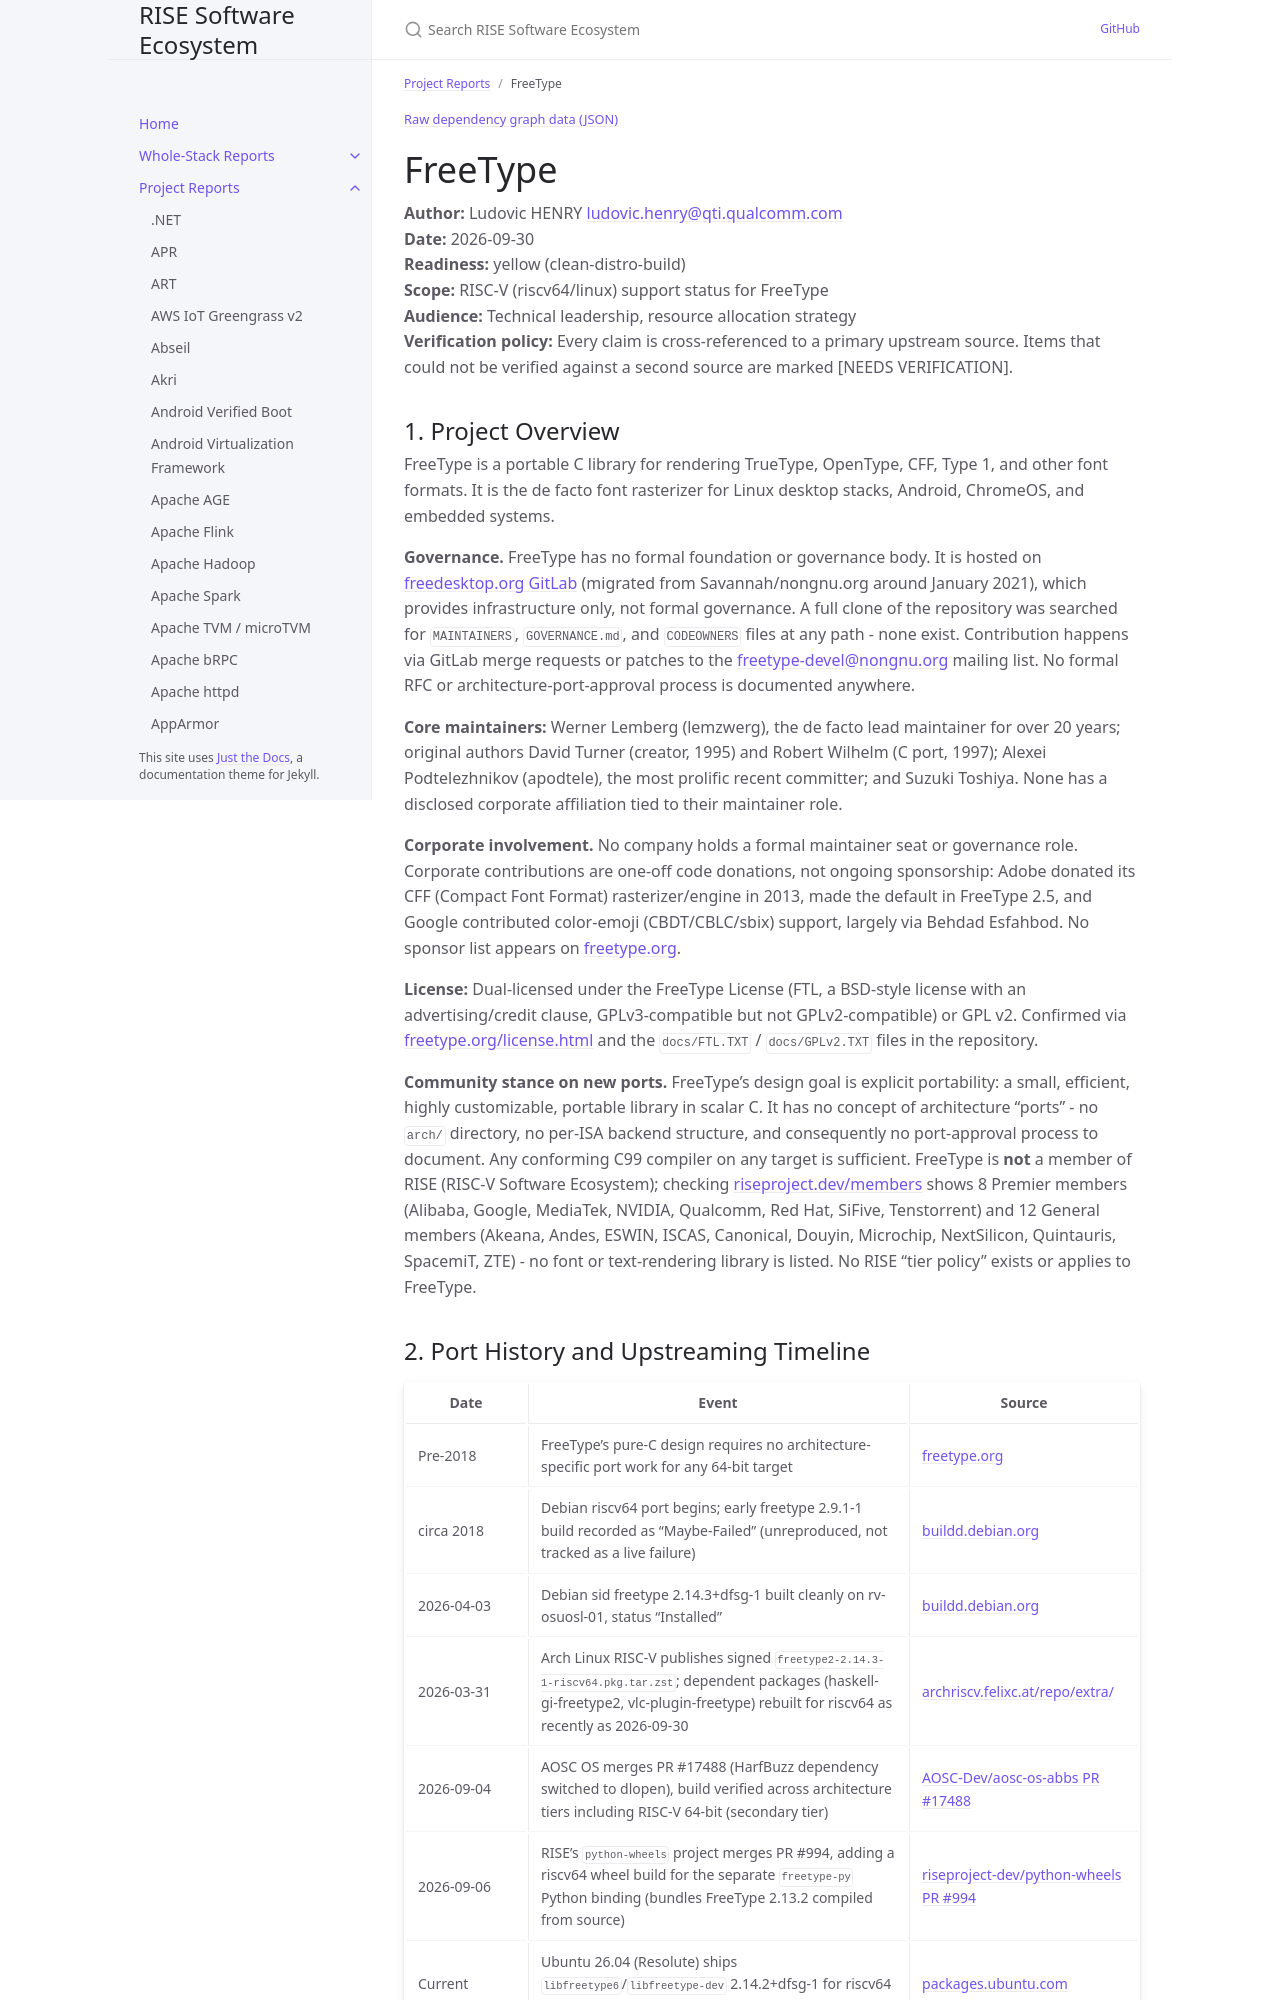

repository: riseproject-dev/sw-ecosystem · page: pr-preview/pr-9/project-reports/freetype.html · generator: jekyll

---
title: FreeType
parent: Project Reports
color: yellow
dependencies:
  - name: zlib
    relation: runtime-dependency
    criticality: optional
  - name: bzip2
    relation: runtime-dependency
    criticality: optional
  - name: libpng
    relation: runtime-dependency
    criticality: optional
  - name: HarfBuzz
    relation: runtime-dependency
    criticality: optional
  - name: brotli
    relation: runtime-dependency
    criticality: optional
  - name: CMake
    relation: build-dependency
    criticality: optional
  - name: Meson
    relation: build-dependency
    criticality: optional
  - name: autoconf
    relation: build-dependency
    criticality: optional
  - name: GCC
    relation: build-dependency
    criticality: critical
  - name: pkg-config
    relation: build-dependency
    criticality: optional
---

{% include dependency-graph.html slug="dependencies" subset="freetype" %}

# FreeType

**Author:** Ludovic HENRY <ludovic.henry@qti.qualcomm.com><br/>
**Date:** 2026-09-30<br/>
**Readiness:** yellow (clean-distro-build)<br/>
**Scope:** RISC-V (riscv64/linux) support status for FreeType<br/>
**Audience:** Technical leadership, resource allocation strategy<br/>
**Verification policy:** Every claim is cross-referenced to a primary upstream source. Items that could not be verified against a second source are marked [NEEDS VERIFICATION].<br/>

## 1. Project Overview

FreeType is a portable C library for rendering TrueType, OpenType, CFF, Type 1, and other font formats. It is the de facto font rasterizer for Linux desktop stacks, Android, ChromeOS, and embedded systems.

**Governance.** FreeType has no formal foundation or governance body. It is hosted on [freedesktop.org GitLab](https://gitlab.freedesktop.org/freetype/freetype) (migrated from Savannah/nongnu.org around January 2021), which provides infrastructure only, not formal governance. A full clone of the repository was searched for `MAINTAINERS`, `GOVERNANCE.md`, and `CODEOWNERS` files at any path - none exist. Contribution happens via GitLab merge requests or patches to the [freetype-devel@nongnu.org](https://lists.nongnu.org/mailman/listinfo/freetype-devel) mailing list. No formal RFC or architecture-port-approval process is documented anywhere.

**Core maintainers:** Werner Lemberg (lemzwerg), the de facto lead maintainer for over 20 years; original authors David Turner (creator, 1995) and Robert Wilhelm (C port, 1997); Alexei Podtelezhnikov (apodtele), the most prolific recent committer; and Suzuki Toshiya. None has a disclosed corporate affiliation tied to their maintainer role.

**Corporate involvement.** No company holds a formal maintainer seat or governance role. Corporate contributions are one-off code donations, not ongoing sponsorship: Adobe donated its CFF (Compact Font Format) rasterizer/engine in 2013, made the default in FreeType 2.5, and Google contributed color-emoji (CBDT/CBLC/sbix) support, largely via Behdad Esfahbod. No sponsor list appears on [freetype.org](https://freetype.org/).

**License:** Dual-licensed under the FreeType License (FTL, a BSD-style license with an advertising/credit clause, GPLv3-compatible but not GPLv2-compatible) or GPL v2. Confirmed via [freetype.org/license.html](https://freetype.org/) and the `docs/FTL.TXT` / `docs/GPLv2.TXT` files in the repository.

**Community stance on new ports.** FreeType's design goal is explicit portability: a small, efficient, highly customizable, portable library in scalar C. It has no concept of architecture "ports" - no `arch/` directory, no per-ISA backend structure, and consequently no port-approval process to document. Any conforming C99 compiler on any target is sufficient. FreeType is **not** a member of RISE (RISC-V Software Ecosystem); checking [riseproject.dev/members](https://riseproject.dev/) shows 8 Premier members (Alibaba, Google, MediaTek, NVIDIA, Qualcomm, Red Hat, SiFive, Tenstorrent) and 12 General members (Akeana, Andes, ESWIN, ISCAS, Canonical, Douyin, Microchip, NextSilicon, Quintauris, SpacemiT, ZTE) - no font or text-rendering library is listed. No RISE "tier policy" exists or applies to FreeType.
